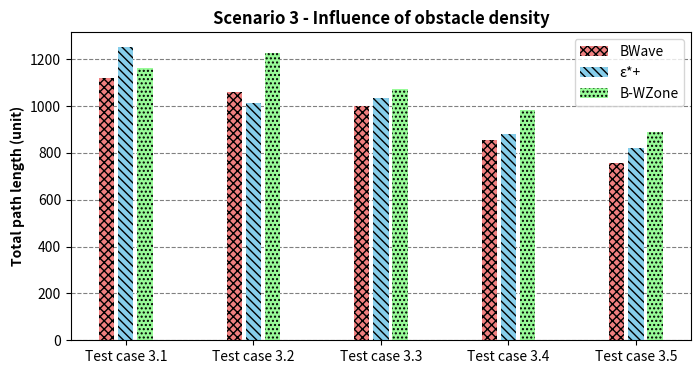

Source code (Python): (Note: this script raises an exception after producing the figure.)
import numpy as np
import matplotlib.pyplot as plt

# data for algorithm 1
y1 = [1121.56, 1058.49, 998.43, 854.83, 758.79]

# data for algorithm 2
y2 = [1252.63, 1014.20, 1033.52, 882.79, 819.66]

# data for algorithm 3
y3 = [1163.65, 1226.97, 1071.01, 982.28, 890.42]

# create an array of indices for the bars
# x = ['7.77%', '14.44%', '24.77%', '34.55%', '42.11%']
x = ['Test case 3.1', 'Test case 3.2', 'Test case 3.3', 'Test case 3.4', 'Test case 3.5']

idx = np.arange(len(y1))

fig, ax1 = plt.subplots()

# set the width of each bar
bar_width = 0.15

# create the bar chart for path length data
ax1.bar(idx - bar_width, y1, width=bar_width * 0.8, label="BWave", color="#F08080", hatch='xxxx')
ax1.bar(idx, y2, width=bar_width * 0.8, label="ε*+", color="#87CEEB", hatch='\\\\\\\\')
ax1.bar(idx + bar_width, y3, width=bar_width * 0.8, label="B-WZone", color="#98FB98", hatch='....')
# ax1.set_xlabel('Obstacle density', fontweight='bold')
ax1.set_ylabel('Total path length (unit)', fontweight='bold')
# ax1.legend(title='Total path length', loc='upper right')
# ax1.legend(loc='upper center', bbox_to_anchor=(0.5, -0.05), ncol=5, frameon=True)

ax1.set_axisbelow(True)
ax1.yaxis.grid(color='gray', linestyle='dashed')

# ask matplotlib for the plotted objects and their labels
lines, labels = ax1.get_legend_handles_labels()

ax1.set_xticks(idx)
ax1.set_xticklabels(x)
ax1.legend(lines, labels, loc='upper right')

fig.set_size_inches(h=4, w=8)
plt.title("Scenario 3 - Influence of obstacle density", fontweight='bold')

# show the plot
plt.savefig('diagram/img/scenario3.png')
plt.show()
